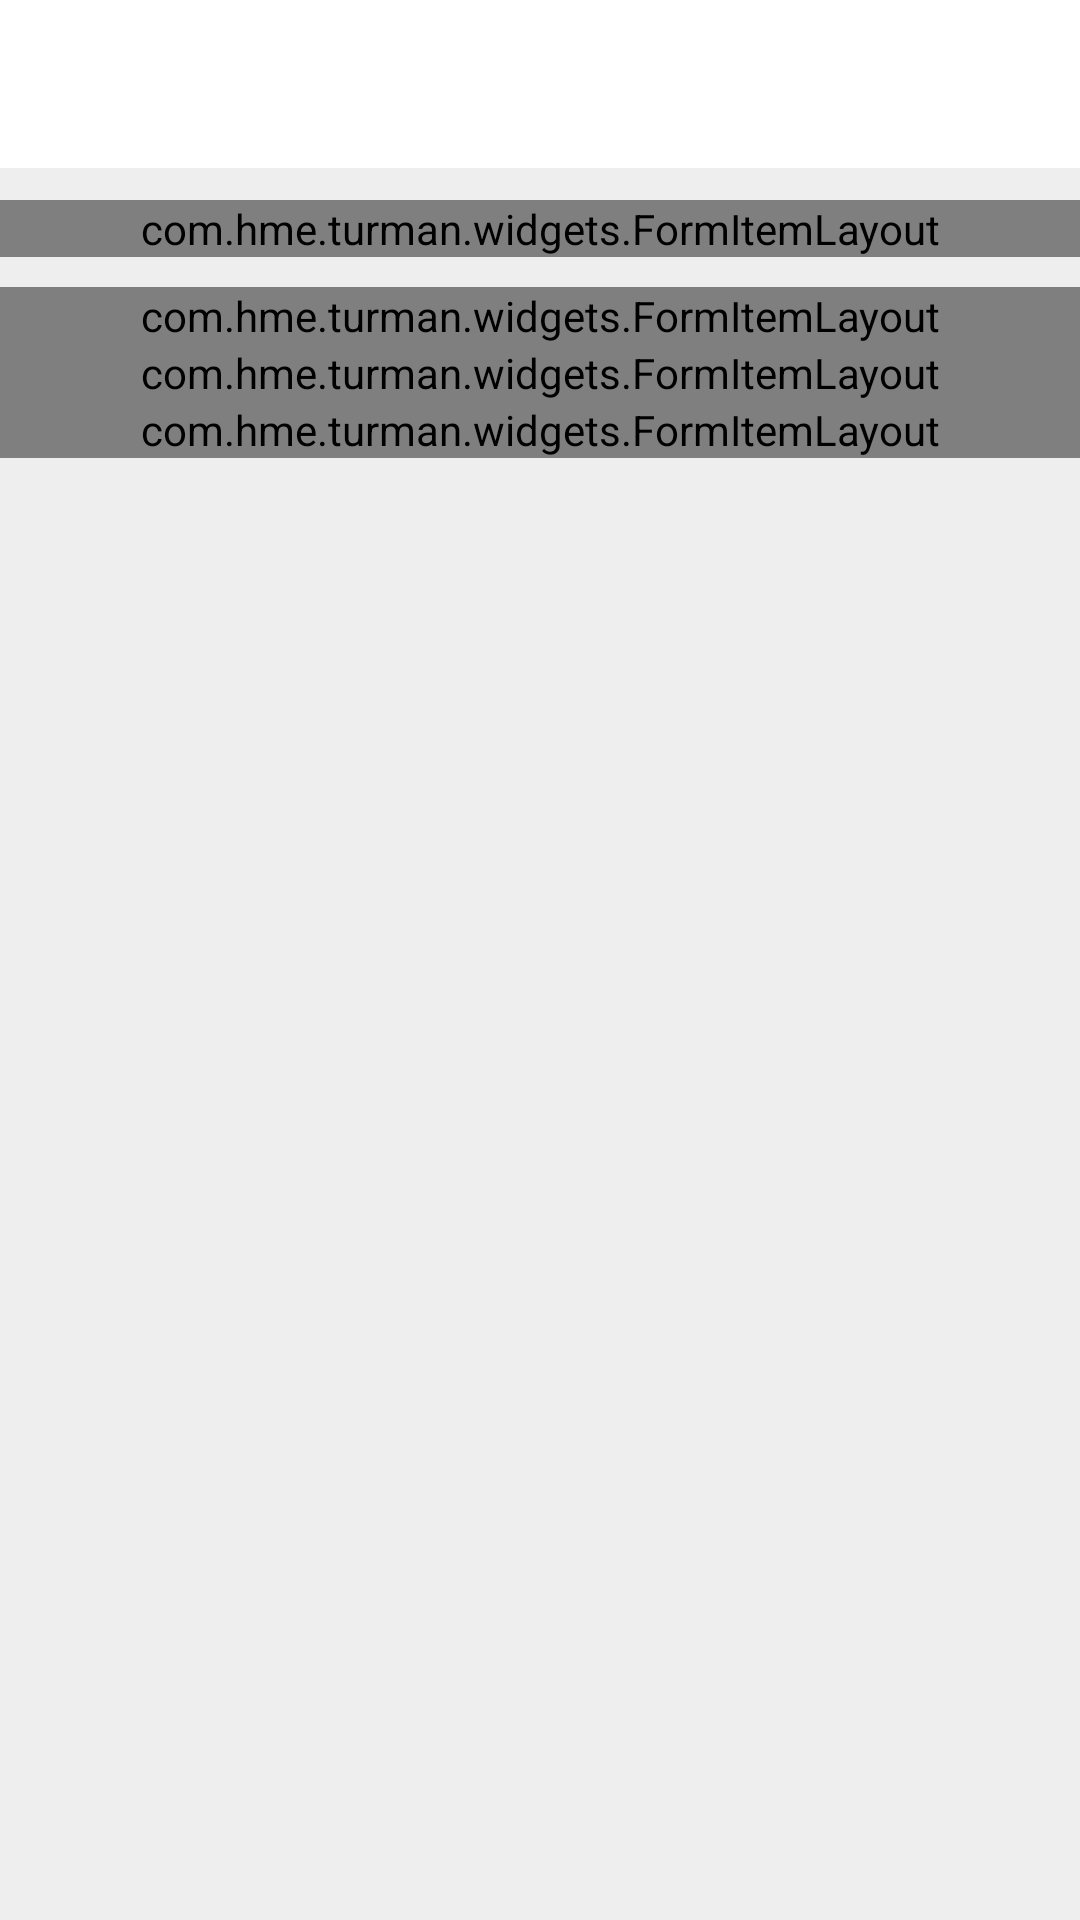

The Android layout XML behind this screen, and the referenced resources:
<!-- AndroidManifest.xml: application theme AppTheme -->
<!-- res/layout/frg_my_message.xml -->
<?xml version="1.0" encoding="utf-8"?>
<LinearLayout xmlns:android="http://schemas.android.com/apk/res/android"
    xmlns:app="http://schemas.android.com/apk/res-auto"
    android:orientation="vertical"
    android:layout_width="match_parent"
    android:layout_height="match_parent"
    android:background="@color/base_line_color">

    <include layout="@layout/title_layout"/>

    <com.hme.turman.widgets.FormItemLayout
        android:id="@+id/my_conversation"
        android:layout_marginTop="@dimen/line_height_huge"
        app:title="会话"
        app:left_img="@drawable/ic_conversation"
        android:layout_width="match_parent"
        android:layout_height="wrap_content"
        android:background="@color/white" />

    <com.hme.turman.widgets.FormItemLayout
        android:id="@+id/my_broadcast"
        app:title="广播"
        android:layout_marginTop="@dimen/line_height_huge"
        app:left_img="@drawable/ic_broadcast"
        android:background="@color/white"
        android:layout_width="match_parent"
        android:layout_height="wrap_content"/>

    <com.hme.turman.widgets.FormItemLayout
        android:id="@+id/my_active"
        app:title="活动"
        app:left_img="@drawable/ic_active"
        android:layout_width="match_parent"
        android:background="@color/white"
        android:layout_height="wrap_content"/>

    <com.hme.turman.widgets.FormItemLayout
        android:id="@+id/my_notice"
        app:title="通知"
        app:left_img="@drawable/ic_notice"
        android:layout_width="match_parent"
        android:background="@color/white"
        android:layout_height="wrap_content"/>

</LinearLayout>
<!-- res/layout/title_layout.xml (included above) -->
<?xml version="1.0" encoding="utf-8"?>
<merge xmlns:android="http://schemas.android.com/apk/res/android"
    xmlns:app="http://schemas.android.com/apk/res-auto">

    <RelativeLayout
        android:layout_width="match_parent"
        android:background="@android:color/white"
        android:layout_height="?attr/actionBarSize">

        <ImageView
            android:id="@+id/back"
            android:visibility="gone"
            android:layout_width="wrap_content"
            android:layout_height="wrap_content"
            android:layout_centerVertical="true"
            android:layout_marginLeft="@dimen/base_margin_left"
            app:srcCompat="@drawable/ic_left" />

        <TextView
            android:id="@+id/title"
            android:layout_width="wrap_content"
            android:layout_height="wrap_content"
            android:textSize="@dimen/text_18"
            android:maxLines="1"
            android:maxLength="10"
            android:textColor="@color/deep_text_color"
            android:layout_centerInParent="true"
            android:text="" />

        <TextView
            android:id="@+id/title_menu"
            android:layout_width="wrap_content"
            android:layout_height="wrap_content"
            android:layout_alignParentRight="true"
            android:layout_marginRight="@dimen/base_margin_right"
            android:layout_centerVertical="true"
            android:textColor="@color/app_color"
            android:textSize="@dimen/text_14"
            android:visibility="gone"
            android:text="" />

    </RelativeLayout>

    <View
        android:layout_width="match_parent"
        android:layout_height="@dimen/line_height_thin"
        android:background="@color/base_line_color" />

</merge>
<!-- resources referenced by this layout -->
<resources>
  <color name="app_color">#FF2C97DE</color>
  <color name="base_line_color">#FFEEEEEE</color>
  <color name="deep_text_color">#FF333333</color>
  <color name="white">#FFFFFFFF</color>
  <dimen name="base_margin_left">8dp</dimen>
  <dimen name="base_margin_right">8dp</dimen>
  <dimen name="line_height_huge">10dp</dimen>
  <dimen name="line_height_thin">0.5dp</dimen>
  <dimen name="text_14">14sp</dimen>
  <dimen name="text_18">18sp</dimen>
  <!-- drawable ic_active (drawable) -->
  <vector android:height="24dp" android:viewportHeight="1024.0"
      android:viewportWidth="1024.0" android:width="24dp" xmlns:android="http://schemas.android.com/apk/res/android">
      <path android:fillColor="#FF666666" android:pathData="M957.6,10c-5.8,-3.8 -26.9,-14.3 -51.9,9.3 -3.1,3 -6.2,5.9 -9.3,8.8 -65.1,61.9 -108.2,102.8 -347.2,22.4 -64.3,-21.6 -129.7,-31.3 -194.3,-28.7 -51.8,2.1 -103.1,12 -152.5,29.4C118,80.9 68.1,122.5 66,124.3c-1.8,1.6 -3.4,3.3 -4.8,5.2 -12.2,7.6 -17.3,23.2 -11.3,36.8l370,835.9c6.6,14.8 23.9,21.5 38.7,15 14.8,-6.6 21.5,-23.9 15,-38.7L302,591c0.9,-1.8 1.9,-3.6 2.9,-5.5 38.9,-74.3 83,-158.5 309.5,-138.4 41.3,3.7 81.7,-3.1 120.2,-20.2 2.4,-1.1 4.8,-2.2 7.1,-3.3 34.9,-16.7 68.2,-42 98.9,-75.1 48,-51.8 90.3,-124.5 116.1,-199.5 9.8,-28.6 16.3,-55 18.9,-76.5C977.9,52.2 978.7,23.6 957.6,10L957.6,10zM895,146.9c-21.9,57.3 -53.5,111.3 -89,152.3 -56.5,65.2 -119.2,95.3 -186.4,89.3 -115.9,-10.3 -202.7,4.5 -265.1,45.2 -39.7,25.9 -64.2,58.5 -82.4,89.4L112.5,162.6c16.5,-11.9 55.8,-37.5 111.8,-56.9 99.7,-34.6 202.7,-34.5 306.3,0.4 122.6,41.2 209.4,55 273.3,43.2 47.7,-8.8 80,-30.9 108.1,-55.6C908.3,108.3 902.9,126.2 895,146.9L895,146.9z"/>
  </vector>
  <!-- drawable ic_broadcast (drawable) -->
  <vector android:height="24dp" android:viewportHeight="1024.0"
      android:viewportWidth="1024.0" android:width="24dp" xmlns:android="http://schemas.android.com/apk/res/android">
      <path android:fillColor="#FF666666" android:pathData="M625,600.1l30.8,77.2c69.6,-47.1 115.6,-127.9 115.6,-219.8 -0,-145.3 -115,-263.1 -256.8,-263.1 -141.8,0 -256.7,117.8 -256.8,263.1 0,88.6 42.8,166.9 108.2,214.6l31.1,-78c-36.9,-33.4 -60.2,-82.1 -60.3,-136.6 0.1,-100.6 79.6,-181.9 177.7,-182.1 98.1,0.2 177.6,81.6 177.7,182.1C692.2,515.4 665.9,566.8 625,600.1zM514.6,33.4c-231.3,0 -424,187.1 -424,424.2 0,158.7 86.3,297.2 212.8,371.5l36.7,-92c-89.8,-59 -149.3,-162 -149.5,-279.5 0.3,-183.4 145.1,-331.7 324,-332.1 179,0.4 323.7,148.7 324,332.1 -0.2,120.7 -63.1,226.2 -157,284.3l36.3,91c128.5,-73.3 215.5,-213.8 215.5,-375.3C933.4,220.5 745.9,33.4 514.6,33.4zM492.8,520.1 L347.8,990.6l333.6,0L536.4,520.1 492.8,520.1z"/>
  </vector>
  <!-- drawable ic_left (drawable) -->
  <vector android:height="24dp" android:viewportHeight="1024.0"
      android:viewportWidth="1024.0" android:width="24dp" xmlns:android="http://schemas.android.com/apk/res/android">
      <path android:fillColor="#FF666666" android:pathData="M342,507.8l419.7,-383.3c14.7,-14.6 14.7,-38.3 0,-52.9 -14.7,-14.6 -38.4,-14.6 -53.1,0L262,479.5c-7.8,7.8 -11.1,18.1 -10.6,28.3 -0.5,10.2 2.8,20.6 10.6,28.3l446.6,407.9c14.7,14.6 38.4,14.6 53.1,0 14.7,-14.6 14.7,-38.3 0,-52.9L342,507.8z"/>
  </vector>
  <style name="AppTheme" parent="Theme.AppCompat.Light.NoActionBar">
          
          <item name="colorPrimary">@color/colorPrimary</item>
          <item name="colorPrimaryDark">@color/colorPrimaryDark</item>
          <item name="colorAccent">@color/colorAccent</item>
      </style>
  <color name="colorPrimary">#3F51B5</color>
  <color name="colorPrimaryDark">#303F9F</color>
  <color name="colorAccent">#FF4081</color>
</resources>
